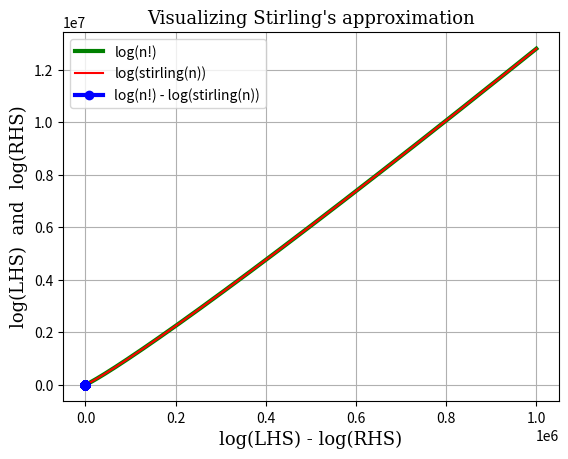

This figure's Python source:
"""
[redacted]
[redacted]
Coding Assignment 1 - Q1
"""

# %%
import matplotlib.pyplot as plt
from math import log, pi as PI
from typing import List


def logStirling(n: int) -> float:
    """
    stirling(n) = sqrt(2πn) * (n \ e)ⁿ

    Args:
        n: An integer value

    Returns:
        stirling(n)
    """
    return ((1 / 2) * (log(2 * PI) + log(n))) + (n * (log(n) - 1))


def preprocess(N: int):
    """
    lhs = [Σlog(i)] where i ∈ [1, N]\n
    rhs = [log(stirling(i))] where i ∈ [1, N]\n
    diff = lhs - rhs\n

    Args:
        N: An integer value

    Returns:
        List of lhs, rhs and diff
    """
    logSum = 0  # Σlog(i)
    lhs = []
    rhs = []
    diff = []
    for i in range(1, N + 1):  # Making the lhs, rhs, and diff lists
        logSum += log(i)
        lhs.append(logSum)
        rVal = logStirling(i)
        rhs.append(rVal)
        diff.append(logSum - rVal)
    return [lhs, rhs, diff]


def main():
    """
    The main function to execute.
    Visualize the Stirling's approximation.
    stirling(n) = sqrt(2πn) * (n \ e)ⁿ
    """
    N = 1000000
    # Getting the LHS, RHS and the diff lists
    [lhs, rhs, diff] = preprocess(N)

    # Generating points from [1, N] for x-axis points
    xpoints = list(range(1, N + 1))
    # Font style for the plots
    font = {"family": "serif", "size": 13}  # Font Properties for the title and labels

    # 1. Plotting (xpoints vs lhs) and (xpoints vs rhs)

    # Giving Title and Labels to the plot
    plt.title("Visualizing Stirling's approximation", fontdict=font)
    plt.xlabel("n", fontdict=font)
    plt.ylabel("log(LHS)  and  log(RHS)", fontdict=font)

    # Plotting n vs log(n!)
    plt.plot(xpoints, lhs, "g", lw="3", label="log(n!)")

    # Plotting n vs log(stirling(n))
    plt.plot(xpoints, rhs, "r", lw="1.5", label="log(stirling(n))")

    # Displaying the plot
    plt.legend()
    plt.show()

    # 2. Plotting `diff` points on the x-axis

    # Giving Title and Labels to the plot
    plt.title("Visualizing Stirling's approximation", fontdict=font)
    plt.xlabel("log(LHS) - log(RHS)", fontdict=font)

    # Plotting log(n!) - log(stirling(n))
    plt.plot(diff, [0] * N, "-ob", lw="3", label="log(n!) - log(stirling(n))")
    plt.grid()

    # Displaying the plot
    plt.legend()
    plt.show()


if __name__ == "__main__":
    main()
